Dataset: dataset (GitHub, Prasone/Starfruit-Disease-Detection-using-MobileNetV2---HSV). Classes: anthracnose, bed bugs, fruit borer, healthy fruits, healthy leaf.

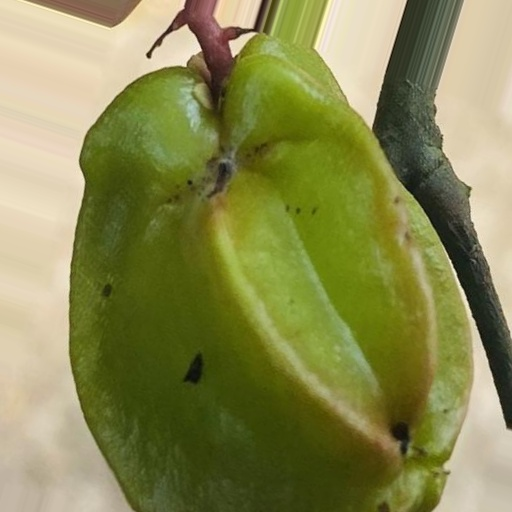
Label: anthracnose

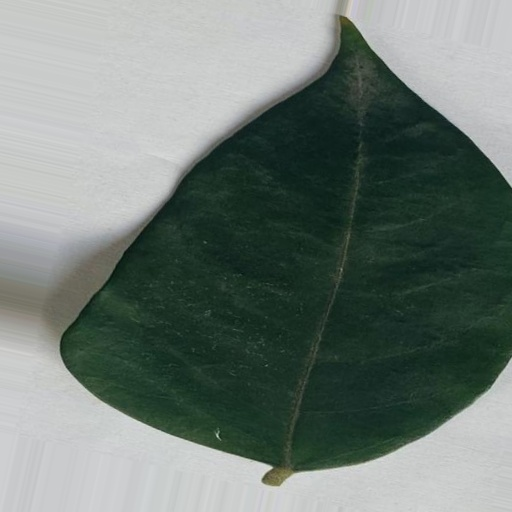
Label: healthy leaf

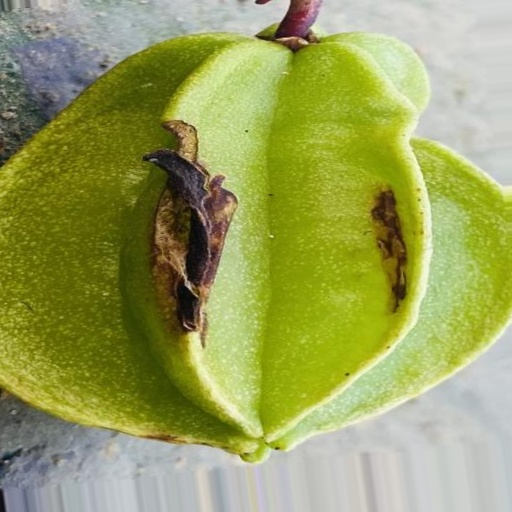
Label: bed bugs

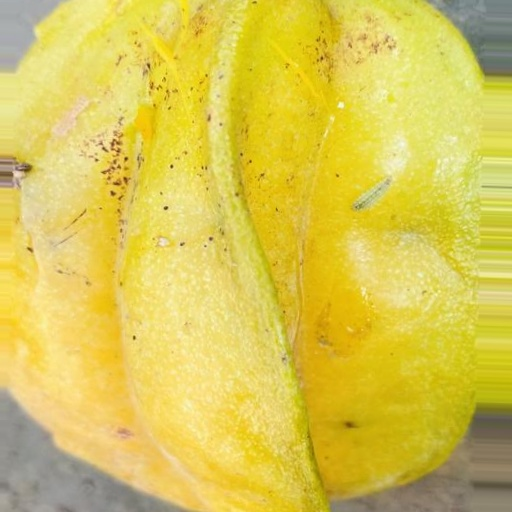
Label: fruit borer

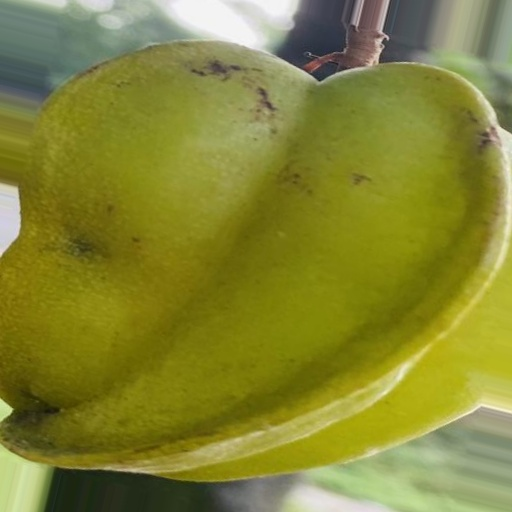
Label: fruit borer

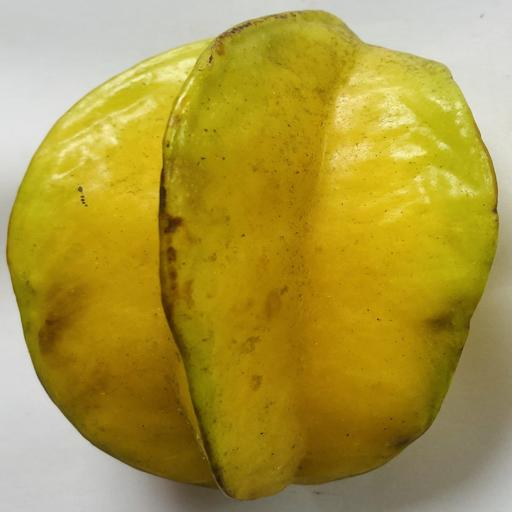
Label: healthy fruits
